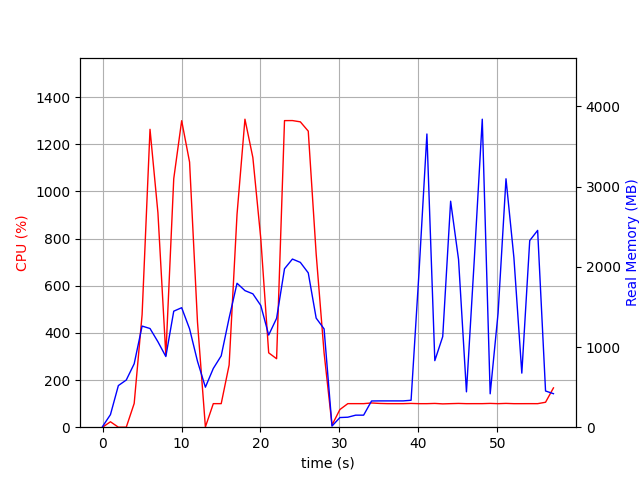

Data behind this chart, as committed beside it:
elapsed_time, nproc, cpu, mem_real, mem_virtual
4.601478576660156e-05, 2, 0.0, 8.402, 37.25
1.001, 7, 23.0, 156.8, 517.8
2.003, 3, 0.0, 519.1, 1357
3.005, 3, 0.0, 588.4, 1505
4.007, 3, 100.8, 790.7, 1765
5.008, 3, 477.0, 1261, 2310
6.01, 3, 1263, 1231, 2182
7.012, 3, 909.3, 1065, 2329
8.014, 3, 304.6, 881.3, 2397
9.016, 3, 1054, 1447, 2570
10.02, 3, 1300, 1490, 2570
11.02, 3, 1124, 1226, 2630
12.02, 3, 446.3, 822.4, 2650
13.02, 3, 1.0, 498.9, 1544
14.02, 3, 99.9, 732.5, 1840
15.03, 3, 99.9, 889.9, 2056
16.03, 3, 263.6, 1362, 2579
17.03, 3, 903.0, 1795, 3115
18.03, 3, 1306, 1703, 2861
19.03, 3, 1144, 1663, 2978
20.04, 3, 800.6, 1518, 3112
21.04, 3, 315.4, 1149, 3184
22.04, 3, 290.4, 1358, 3266
23.04, 3, 1300, 1976, 3436
24.04, 3, 1300, 2097, 3504
25.05, 3, 1295, 2055, 3504
26.05, 3, 1256, 1924, 3568
27.05, 3, 734.8, 1360, 3647
28.05, 3, 315.4, 1226, 3647
29.05, 2, 9.0, 13.93, 300.8
30.05, 2, 74.9, 120.4, 8393654
31.06, 2, 99.9, 124.6, 8393660
32.06, 2, 99.9, 150.1, 8394203
33.06, 2, 99.9, 150.1, 8394203
34.06, 2, 102.8, 327, 8445649
35.06, 2, 100.8, 328, 8445649
36.06, 2, 99.9, 328, 8445649
37.06, 2, 99.8, 328, 8445649
38.07, 2, 99.8, 328, 8445649
39.07, 2, 100.8, 336, 8445145
40.07, 2, 99.8, 1927, 8460551
41.07, 2, 99.8, 3656, 8460551
42.07, 2, 100.8, 829.9, 8460591
43.07, 2, 98.9, 1130, 8460594
44.08, 2, 99.9, 2818, 8460594
45.08, 2, 100.8, 2092, 8460594
46.08, 2, 99.8, 441, 8460613
47.08, 2, 99.9, 2106, 8460613
48.08, 2, 99.9, 3841, 8460613
49.08, 2, 100.9, 416.5, 8460613
50.08, 2, 99.8, 1423, 8460613
51.09, 2, 100.9, 3098, 8460613
52.09, 2, 99.8, 2114, 8460613
53.09, 2, 99.8, 674.2, 8460613
54.09, 2, 99.9, 2327, 8460613
55.09, 2, 99.8, 2454, 8460613
56.09, 2, 105.8, 451.5, 8460919
57.1, 2, 166.7, 418, 8459900
